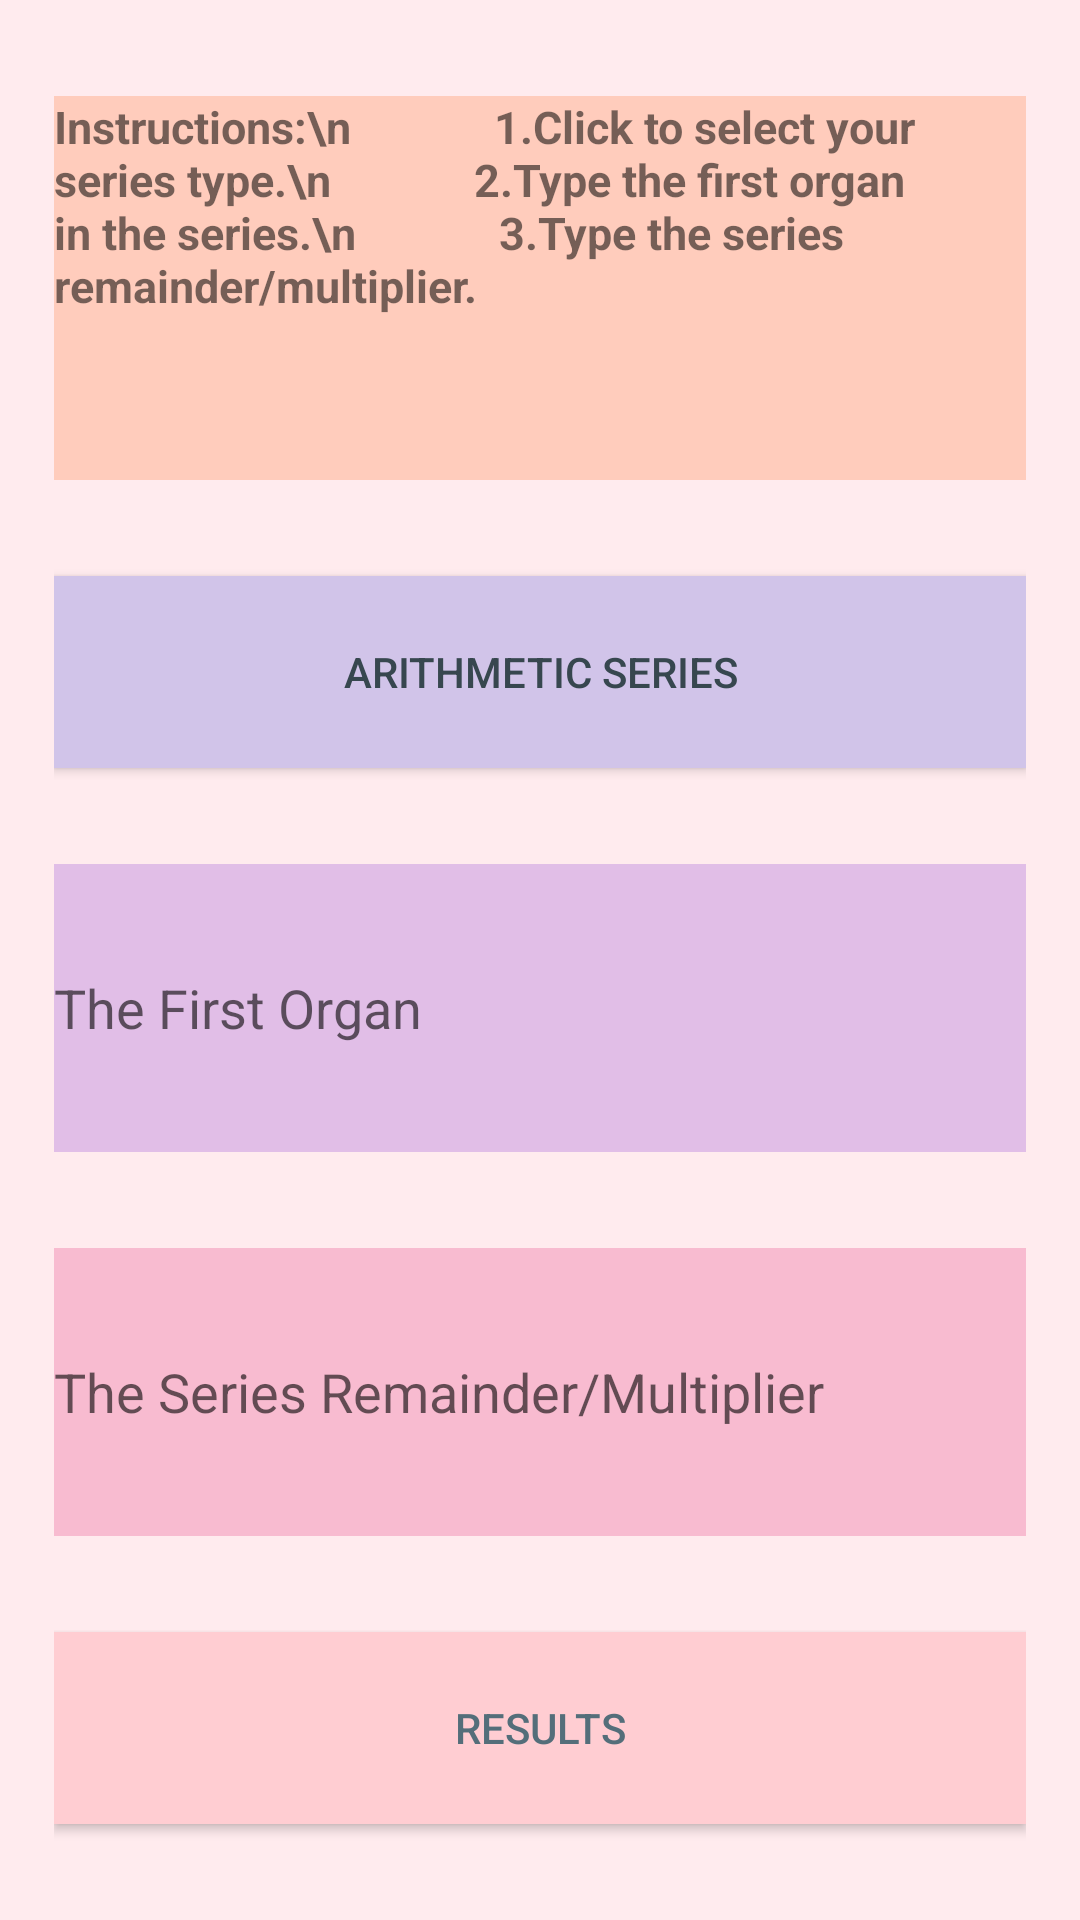

Layout XML and referenced resources for this Android screen:
<!-- AndroidManifest.xml: application theme Theme.Series_ListViewEx082 -->
<!-- res/layout/activity_main.xml -->
<?xml version="1.0" encoding="utf-8"?>
<LinearLayout xmlns:android="http://schemas.android.com/apk/res/android"
    xmlns:app="http://schemas.android.com/apk/res-auto"
    xmlns:tools="http://schemas.android.com/tools"
    android:layout_width="match_parent"
    android:layout_height="match_parent"
    android:background="#FFEBEE"
    android:gravity="end"
    tools:context=".MainActivity">

    <Space
        android:layout_width="0dp"
        android:layout_height="match_parent"
        android:layout_weight="5" />

    <LinearLayout
        android:layout_width="0dp"
        android:layout_height="match_parent"
        android:layout_weight="90"
        android:gravity="center"
        android:orientation="vertical">

        <Space
            android:layout_width="match_parent"
            android:layout_height="0dp"
            android:layout_weight="5" />

        <TextView
            android:id="@+id/tv1"
            android:layout_width="match_parent"
            android:layout_height="0dp"
            android:layout_weight="20"
            android:background="#FFCCBC"
            android:gravity="left"
            android:text="Instructions:\n
            1.Click to select your series type.\n
            2.Type the first organ in the series.\n
            3.Type the series remainder/multiplier."
            android:textSize="15sp"
            android:textStyle="bold" />

        <Space
            android:layout_width="match_parent"
            android:layout_height="0dp"
            android:layout_weight="5" />

        <ToggleButton
            android:id="@+id/tb1"
            android:layout_width="match_parent"
            android:layout_height="0dp"
            android:layout_weight="10"
            android:background="#D1C4E9"
            android:text="ToggleButton"
            android:textColor="#37474F"
            android:textOff="Arithmetic Series"
            android:textOn="Engineering Series" />

        <Space
            android:layout_width="match_parent"
            android:layout_height="0dp"
            android:layout_weight="5" />

        <EditText
            android:id="@+id/et1"
            android:layout_width="match_parent"
            android:layout_height="0dp"
            android:layout_weight="15"
            android:background="#E1BEE7"
            android:ems="15"
            android:hint="The First Organ"
            android:inputType="numberSigned|numberDecimal"
            tools:ignore="SpeakableTextPresentCheck" />

        <Space
            android:layout_width="match_parent"
            android:layout_height="0dp"
            android:layout_weight="5" />

        <EditText
            android:id="@+id/et2"
            android:layout_width="match_parent"
            android:layout_height="0dp"
            android:layout_weight="15"
            android:background="#F8BBD0"
            android:ems="15"
            android:hint="The Series Remainder/Multiplier"
            android:inputType="numberSigned|numberDecimal"
            tools:ignore="SpeakableTextPresentCheck" />

        <Space
            android:layout_width="match_parent"
            android:layout_height="0dp"
            android:layout_weight="5" />

        <Button
            android:id="@+id/btn1"
            android:layout_width="match_parent"
            android:layout_height="0dp"
            android:layout_weight="10"
            android:background="#FBE9E7"
            android:onClick="goResults"
            android:text="Results"
            android:textColor="#546E7A"
            app:backgroundTint="#FFCDD2" />

        <Space
            android:layout_width="match_parent"
            android:layout_height="0dp"
            android:layout_weight="5" />
    </LinearLayout>

    <Space
        android:layout_width="0dp"
        android:layout_height="match_parent"
        android:layout_weight="5" />
</LinearLayout>
<!-- resources referenced by this layout -->
<resources>
  <style name="Theme.Series_ListViewEx082" parent="Theme.MaterialComponents.DayNight.DarkActionBar">
          
          <item name="colorPrimary">@color/purple_500</item>
          <item name="colorPrimaryVariant">@color/purple_700</item>
          <item name="colorOnPrimary">@color/white</item>
          
          <item name="colorSecondary">@color/teal_200</item>
          <item name="colorSecondaryVariant">@color/teal_700</item>
          <item name="colorOnSecondary">@color/black</item>
          
          <item name="android:statusBarColor" tools:targetApi="l">?attr/colorPrimaryVariant</item>
          
      </style>
  <!-- not gathered from this repository: default colours our renderer supplied (Android Studio template values) -->
  <color name="purple_500">#FF6200EE</color>
  <color name="purple_700">#FF3700B3</color>
  <color name="teal_200">#FF03DAC5</color>
  <color name="teal_700">#FF018786</color>
  <color name="black">#FF000000</color>
  <color name="white">#FFFFFFFF</color>
</resources>
